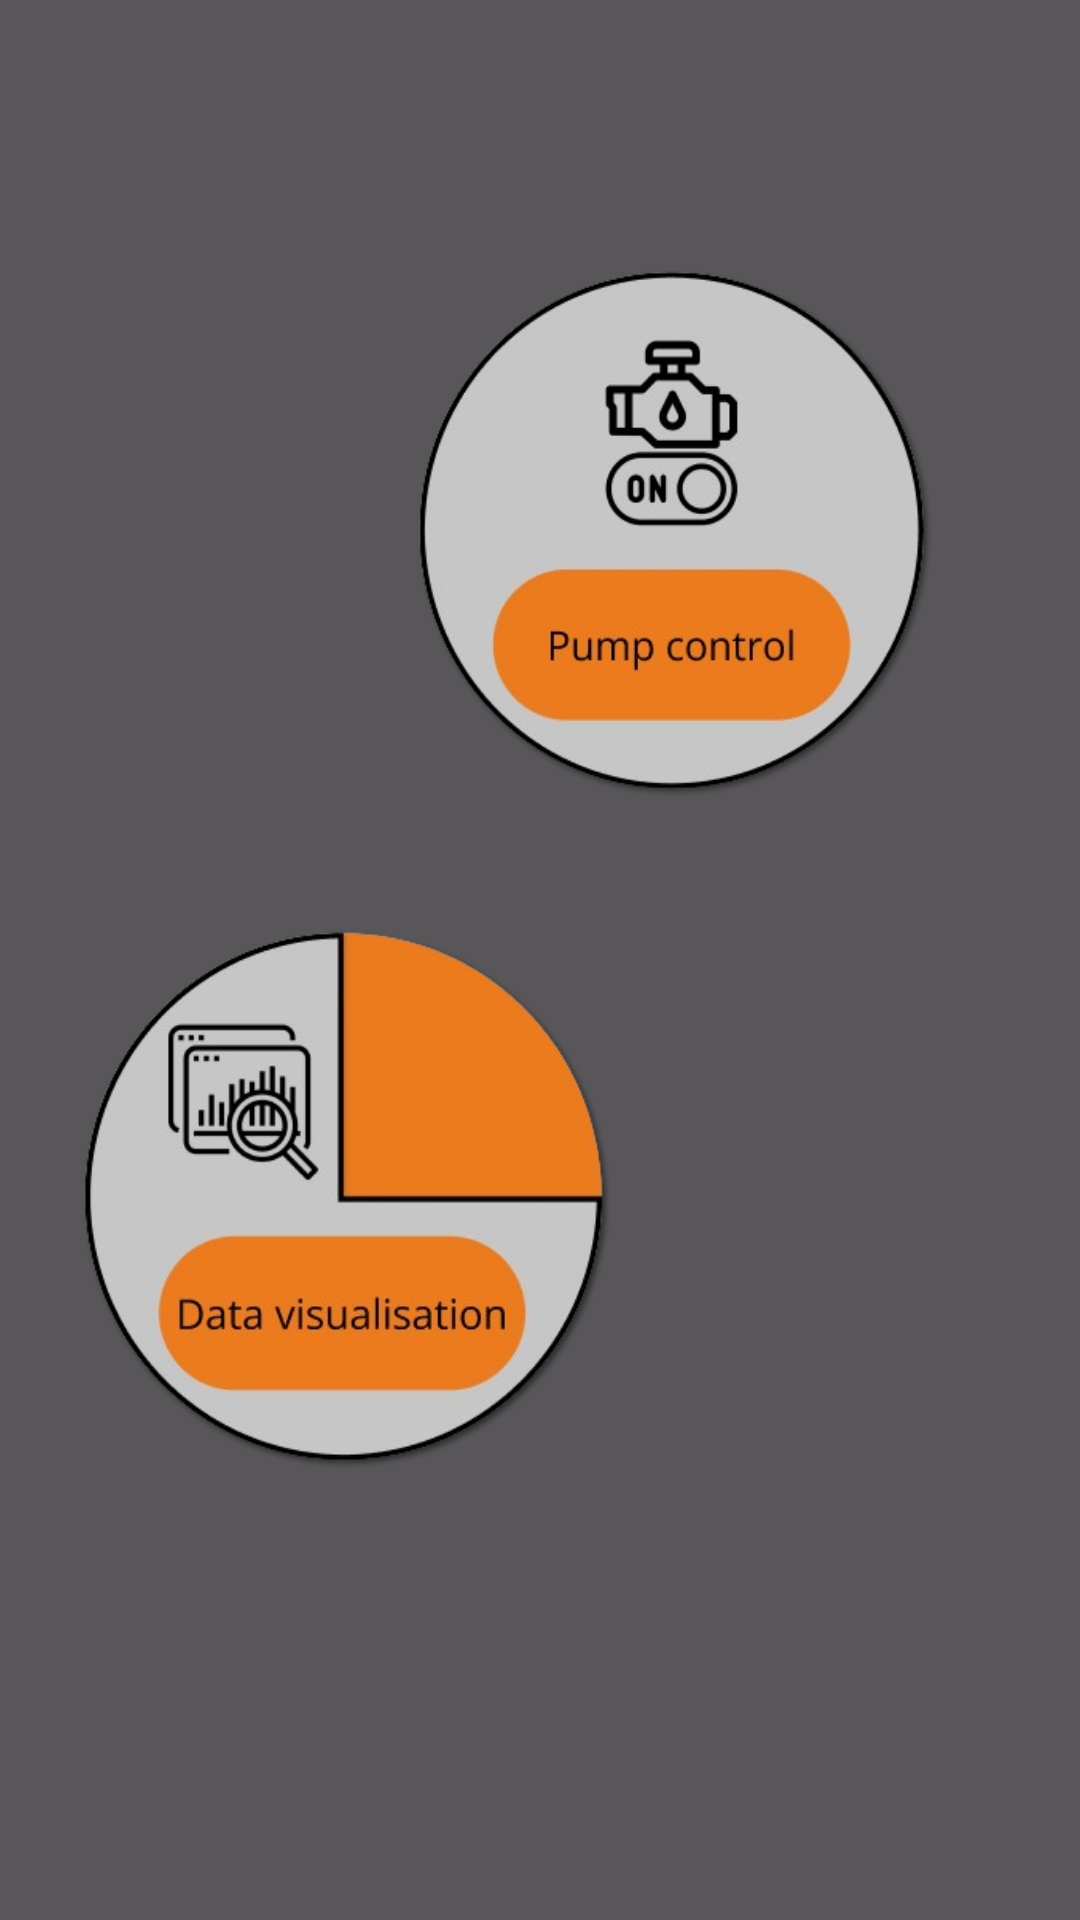

Here is an Android app screen rendered from its layout file. Give the layout XML and the strings, colors and styles it references.
<!-- AndroidManifest.xml: application theme Theme.BeiaAppV3 -->
<!-- res/layout/activity_select.xml -->
<androidx.constraintlayout.widget.ConstraintLayout xmlns:android="http://schemas.android.com/apk/res/android"
    xmlns:app="http://schemas.android.com/apk/res-auto"
    xmlns:tools="http://schemas.android.com/tools"
    android:id="@+id/main"
    android:layout_width="match_parent"
    android:layout_height="match_parent"
    tools:context=".MainActivity">

    <ImageView
        android:id="@+id/backgroundImage"
        android:layout_width="0dp"
        android:layout_height="0dp"
        android:scaleType="centerCrop"
        android:src="@drawable/select_image"
        app:layout_constraintBottom_toBottomOf="parent"
        app:layout_constraintEnd_toEndOf="parent"
        app:layout_constraintHorizontal_bias="1.0"
        app:layout_constraintStart_toStartOf="parent"
        app:layout_constraintTop_toTopOf="parent"
        app:layout_constraintVertical_bias="1.0" />

    <View
        android:id="@+id/darkOverlay"
        android:layout_width="match_parent"
        android:layout_height="match_parent"
        android:background="#A6000000"
        tools:layout_editor_absoluteX="-16dp"
        tools:layout_editor_absoluteY="16dp" />

    <ImageButton
        android:id="@+id/pumpControl_btn"
        android:layout_width="203dp"
        android:layout_height="207dp"
        android:background="@drawable/rounded_button_background"
        android:text="Pump Control"
        app:layout_constraintBottom_toBottomOf="parent"
        app:layout_constraintEnd_toEndOf="parent"
        app:layout_constraintHorizontal_bias="0.783"
        app:layout_constraintStart_toStartOf="@+id/backgroundImage"
        app:layout_constraintTop_toTopOf="parent"
        app:layout_constraintVertical_bias="0.16" />

    <ImageButton
        android:id="@+id/dataVisuals_btn"
        android:layout_width="203dp"
        android:layout_height="207dp"
        android:background="@drawable/rounded_data_visualisation"
        android:text="Data Visualisation"
        app:layout_constraintBottom_toBottomOf="@+id/backgroundImage"
        app:layout_constraintEnd_toEndOf="parent"
        app:layout_constraintHorizontal_bias="0.076"
        app:layout_constraintStart_toStartOf="parent"
        app:layout_constraintTop_toTopOf="parent"
        app:layout_constraintVertical_bias="0.677" />

</androidx.constraintlayout.widget.ConstraintLayout>
<!-- resources referenced by this layout -->
<resources>
  <!-- drawable rounded_button_background (drawable) -->
  <?xml version="1.0" encoding="utf-8"?>
  <layer-list xmlns:android="http://schemas.android.com/apk/res/android">
      
      <item>
          <shape android:shape="oval">
  
          </shape>
      </item>
  
      
      <item>
          <bitmap
              android:src="@drawable/pump_control"
              android:gravity="fill" />
      </item>
  </layer-list>
  <!-- drawable rounded_data_visualisation (drawable) -->
  <?xml version="1.0" encoding="utf-8"?>
  <layer-list xmlns:android="http://schemas.android.com/apk/res/android">
      
      <item>
          <shape android:shape="oval">
  
          </shape>
      </item>
  
      
      <item>
          <bitmap
              android:src="@drawable/data_vis"
              android:gravity="fill" />
      </item>
  </layer-list>
  <style name="Theme.BeiaAppV3" parent="Base.Theme.BeiaAppV3" />
  <!-- drawable pump_control: png bitmap (drawable, 68976 bytes) -->
  <!-- drawable data_vis: png bitmap (drawable, 74844 bytes) -->
  <style name="Base.Theme.BeiaAppV3" parent="Theme.Material3.DayNight.NoActionBar">
          
          
      </style>
</resources>
